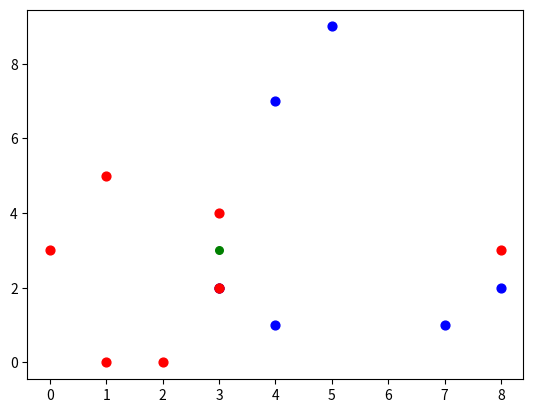

This chart was generated by the following Python code:
import matplotlib.pyplot as plt
import numpy as np
import math

x = [7, 1, 3, 1, 0, 3, 8, 4, 5, 8, 2, 3, 3, 4]
y = [1, 0, 2, 5, 3, 2, 2, 7, 9, 3, 0, 2, 4, 1]
z = [1, 0, 0, 0, 0, 1, 1, 1, 1, 0, 0, 0, 0, 1]
point = [3, 3]

k = 3
a = []
for i in range(len(x)):
    distance = math.sqrt((point[0] - x[i])**2 + (point[1] - y[i])**2)
    a.append([distance, z[i]])
for i in range(len(x)):
    a = sorted(a, key=lambda c: c[0])
i = 0
j = 0
l = 0
while(i < k ) and (j < k):
    if(a[l][1] == 0): i=i+1
    else:  j = j+1
    l = l+1
if(i == k): print('red')
else: print('blue')


for i in range(len(x)):
    if z[i] == 0:
        plt.scatter(x[i], y[i], color='red', s=40, marker='o')
    else:
        plt.scatter(x[i], y[i], color='blue', s=40, marker='o')        
plt.scatter(point[0], point[1], color='green', s=30, marker='o')        

t = np.arange(min(x)-1,max(x)+1,0.1)
plt.show()